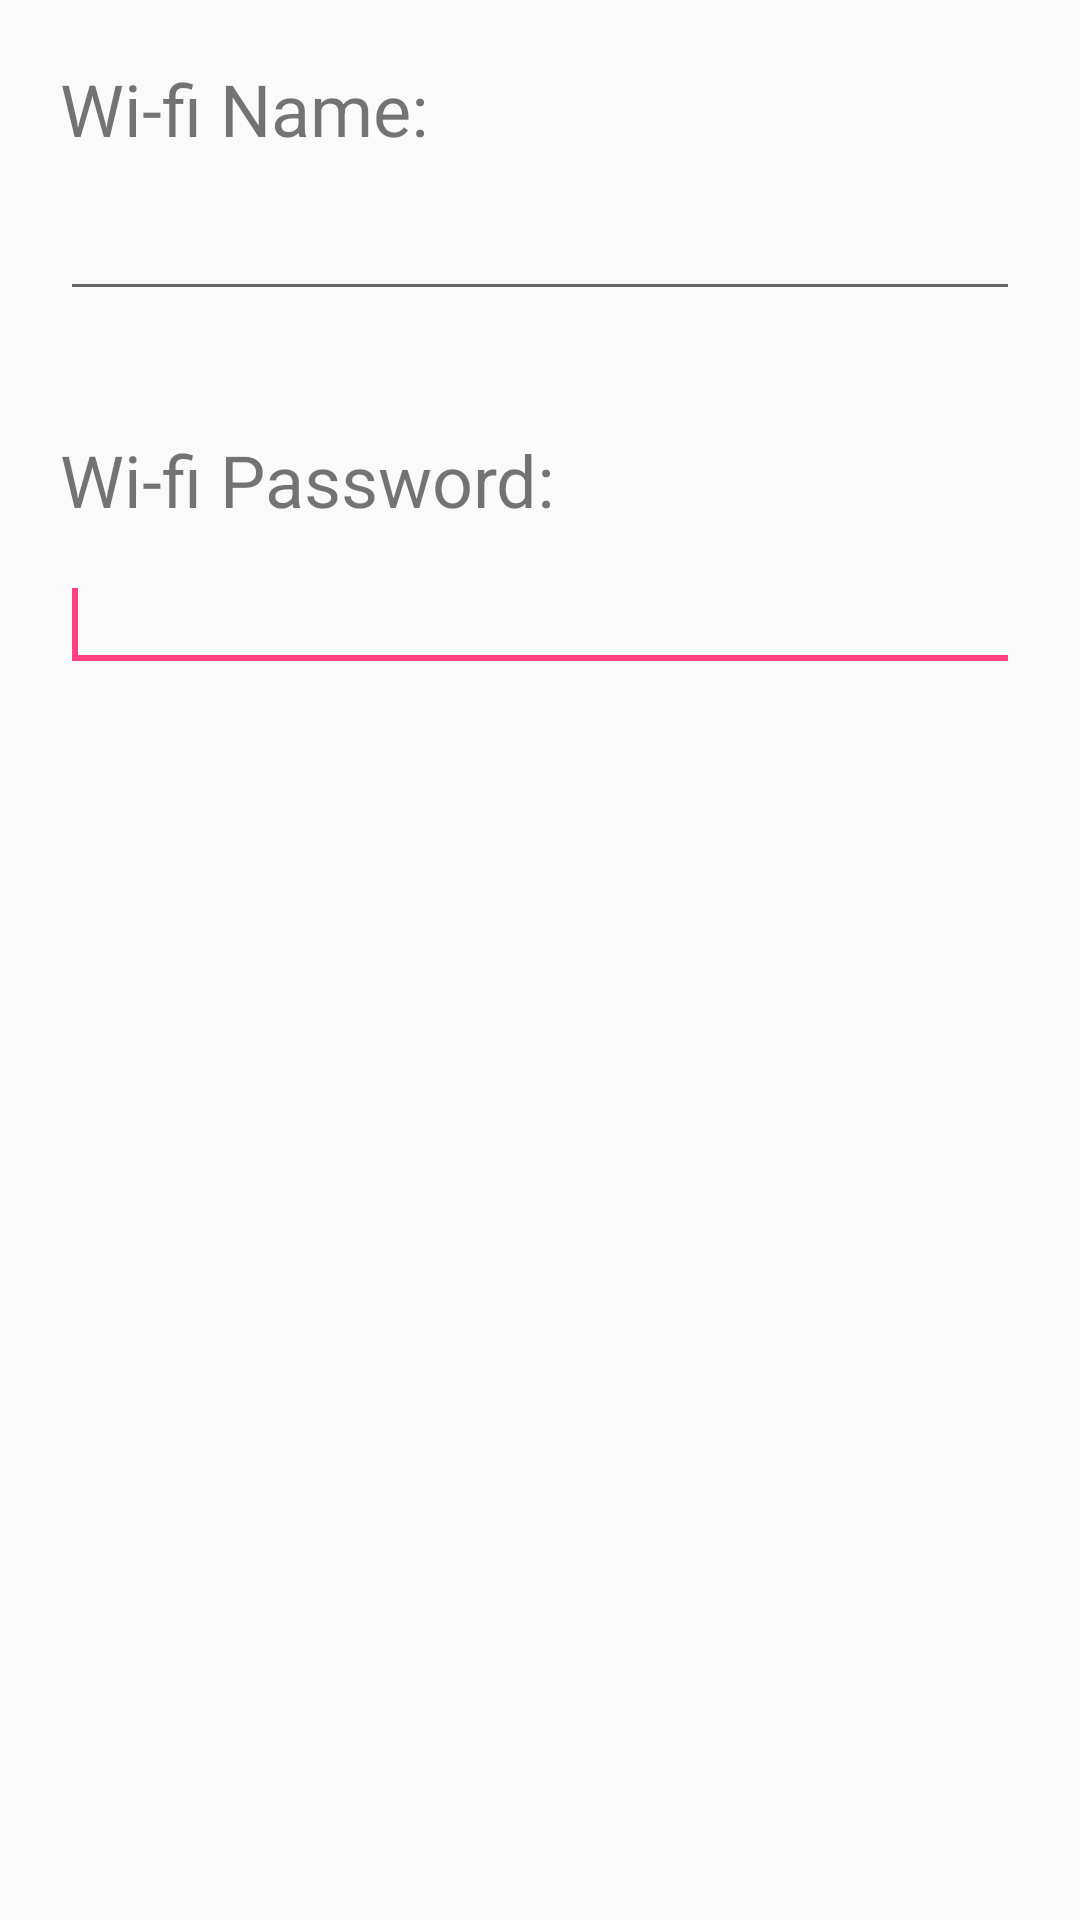

Android layout source for this screen:
<!-- AndroidManifest.xml: application theme AppTheme -->
<!-- res/layout/esptouch.xml -->
<?xml version="1.0" encoding="utf-8"?>
<LinearLayout xmlns:android="http://schemas.android.com/apk/res/android"
    xmlns:tools="http://schemas.android.com/tools"
    android:layout_width="fill_parent"
    android:layout_height="fill_parent"
    android:orientation="vertical">


    <LinearLayout
        android:layout_width="match_parent"
        android:layout_height="wrap_content"
        android:orientation="vertical"
        android:layout_margin="20dp">

        <TextView
            android:id="@+id/text"
            android:layout_width="match_parent"
            android:layout_height="wrap_content"
            android:text="Wi-fi Name:"
            android:textSize="24sp" />

        <EditText
            android:id="@+id/ssid"
            android:layout_width="match_parent"
            android:layout_height="wrap_content"
            android:layout_marginTop="10dp"/>
    </LinearLayout>

    <LinearLayout
        android:layout_width="match_parent"
        android:layout_height="wrap_content"
        android:orientation="vertical"
        android:layout_margin="20dp">

        <TextView
            android:id="@+id/text1"
            android:layout_width="match_parent"
            android:layout_height="wrap_content"
            android:text="Wi-fi Password:"
            android:textSize="24sp" />

        <EditText
            android:id="@+id/wifipw"
            android:layout_width="match_parent"
            android:layout_height="wrap_content"
            android:layout_marginTop="10dp">
            <requestFocus></requestFocus>
        </EditText>
    </LinearLayout>

</LinearLayout>
<!-- resources referenced by this layout -->
<resources>
  <style name="AppTheme" parent="Theme.AppCompat.Light.DarkActionBar">
          
  
          <item name="colorPrimaryDark">@color/colorPrimaryDark</item>
          <item name="colorAccent">@color/colorAccent</item>
      </style>
  <color name="colorPrimaryDark">#303F9F</color>
  <color name="colorAccent">#FF4081</color>
</resources>
